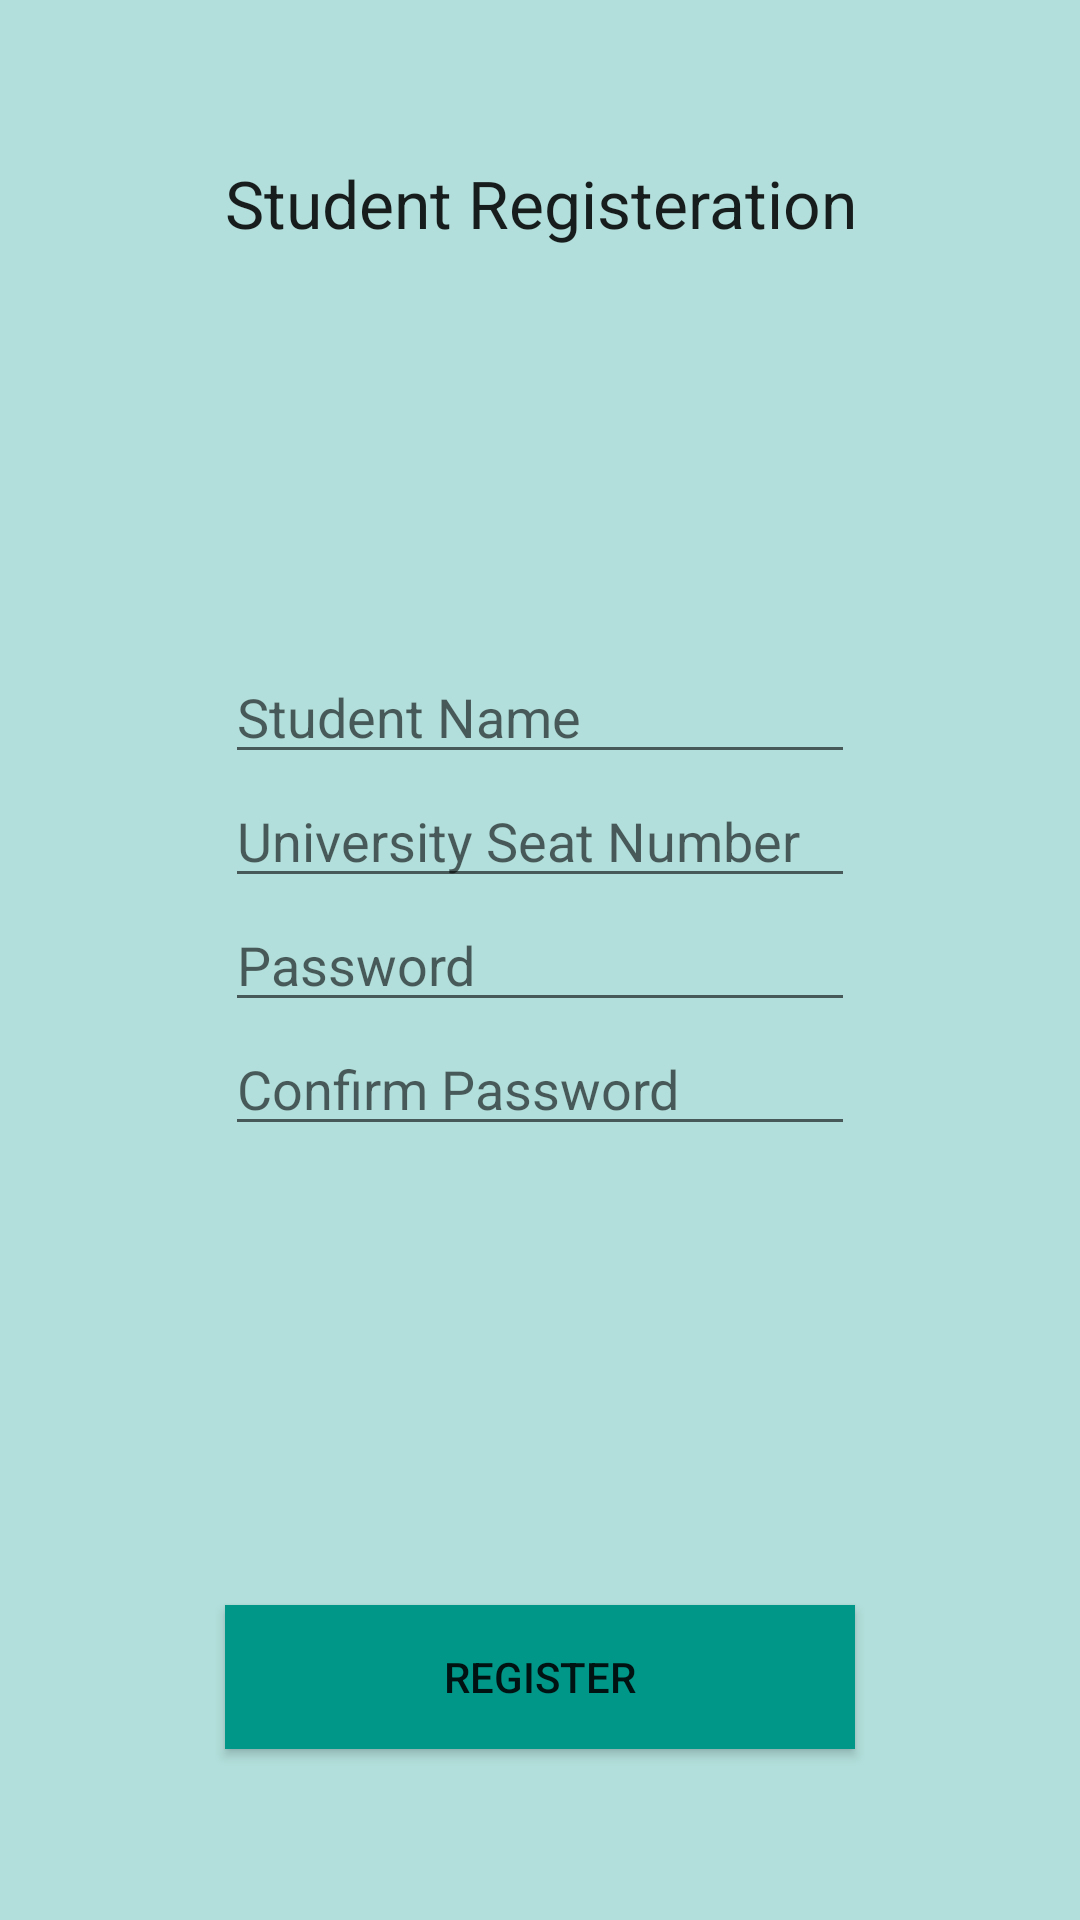

Write the Android layout XML for this screen, with the resource values it uses.
<!-- AndroidManifest.xml: fallback theme Theme.MaterialComponents.DayNight.NoActionBar -->
<!-- res/layout/add_stud.xml -->
<?xml version="1.0" encoding="utf-8"?>
<RelativeLayout xmlns:android="http://schemas.android.com/apk/res/android"
    android:layout_width="match_parent" android:layout_height="match_parent"
    android:id="@+id/add_student"
    android:background="#B2DFDB">

    <EditText
        android:layout_width="wrap_content"
        android:layout_height="wrap_content"
        android:inputType="textPersonName"
        android:hint="Student Name"
        android:ems="10"
        android:id="@+id/user_name"
        android:layout_above="@+id/user_usn"
        android:layout_alignLeft="@+id/user_usn"
        android:layout_alignStart="@+id/user_usn" />

    <EditText
        android:layout_width="wrap_content"
        android:layout_height="wrap_content"
        android:inputType="textCapCharacters"
        android:hint="University Seat Number"
        android:ems="10"
        android:id="@+id/user_usn"
        android:layout_above="@+id/user_pass"
        android:layout_alignLeft="@+id/con_pass"
        android:layout_alignStart="@+id/con_pass" />

    <EditText
        android:layout_width="wrap_content"
        android:layout_height="wrap_content"
        android:inputType="textPassword"
        android:hint="Password"
        android:ems="10"
        android:id="@+id/user_pass"
        android:layout_centerVertical="true"
        android:layout_alignLeft="@+id/user_usn"
        android:layout_alignStart="@+id/user_usn" />

    <EditText
        android:layout_width="wrap_content"
        android:layout_height="wrap_content"
        android:inputType="textPassword"
        android:hint="Confirm Password"
        android:ems="10"
        android:id="@+id/con_pass"
        android:layout_below="@+id/user_pass"
        android:layout_centerHorizontal="true" />

    <Button
        android:layout_width="match_parent"
        android:layout_height="wrap_content"
        android:text="Register"
        android:id="@+id/reg"
        android:layout_marginBottom="57dp"
        android:layout_alignParentBottom="true"
        android:background="#009688"
        android:layout_alignLeft="@+id/con_pass"
        android:layout_alignStart="@+id/con_pass"
        android:layout_alignRight="@+id/con_pass"
        android:layout_alignEnd="@+id/con_pass" />

    <TextView
        android:layout_width="wrap_content"
        android:layout_height="wrap_content"
        android:textAppearance="?android:attr/textAppearanceLarge"
        android:text="Student Registeration"
        android:id="@+id/textView2"
        android:layout_alignParentTop="true"
        android:layout_alignLeft="@+id/user_name"
        android:layout_alignStart="@+id/user_name"
        android:layout_marginTop="53dp" />

</RelativeLayout>
<!-- resources referenced by this layout -->
<resources>

</resources>
